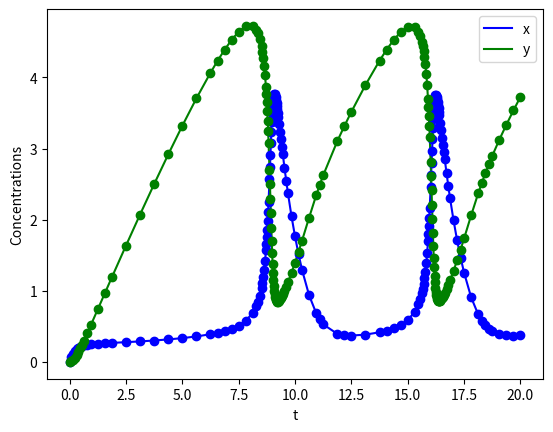

The matplotlib source for this figure:
import numpy as np
import matplotlib.pyplot as plt

plt.close('all')


# Constants
a = 1
b = 3
x_0 = 0
y_0 = 0
delta = 10 ** -10  # target accuracy per unit time
t_0 = 0
t_f = 20
max_val = 1e6  # Maximum allowed value for x and y to prevent overflow

def fx(x, y):
    """
    Calculate the derivative of x with respect to time.
    """
    return 1 - (b + 1) * x + a * x ** 2 * y

def fy(x, y):
    """
    Calculate the derivative of y with respect to time.
    """
    return b * x - a * x ** 2 * y

def f(r):
    """
    Calculate the derivatives for the system at a given point.
    """
    x = np.clip(r[0], -max_val, max_val)
    y = np.clip(r[1], -max_val, max_val)
    return np.array([fx(x, y), fy(x, y)], float)

def modified_midpoint_step(r, H, n):
    """
    Perform the modified midpoint step with n steps.
    """
    r = np.copy(r)
    h = H / n
    k = r + 0.5 * h * f(r)
    r += h * f(k)
    for i in range(n - 1):
        k += h * f(r)
        r += h * f(k)
    return 0.5 * (r + k + 0.5 * h * f(r))

def R_n_m(R2, R1, n, m):
    """
    Calculate the Richardson extrapolation R_n,m.
    """
    return R2[m - 2] + (R2[m - 2] - R1[m - 2]) / ((n / (n - 1)) ** (2 * (m - 1)) - 1)

def calculate_row_n(r, t, H, R1, n, tpoints, xpoints, ypoints):
    """
    Calculate the n-th row of the Richardson extrapolation table.
    """
    if n > 8:
        r1 = Bulirsch_Stoer_step(r, t, H / 2, tpoints, xpoints, ypoints)
        return Bulirsch_Stoer_step(r1, t + H / 2, H / 2, tpoints, xpoints, ypoints)
    else:
        R2 = [modified_midpoint_step(r, H, n)]
        for m in range(2, n + 1):
            R2.append(R_n_m(R2, R1, n, m))
        R2 = np.array(R2, float)
        error_vector = (R2[n - 2] - R1[n - 2]) / ((n / (n - 1)) ** (2 * (n - 1)) - 1)
        error = np.sqrt(error_vector[0] ** 2 + error_vector[1] ** 2)
        target_accuracy = H * delta
        if error < target_accuracy:
            tpoints.append(t + H)
            xpoints.append(R2[n - 1][0])
            ypoints.append(R2[n - 1][1])
            return R2[n - 1]
        else:
            return calculate_row_n(r, t, H, R2, n + 1, tpoints, xpoints, ypoints)

def Bulirsch_Stoer_step(r, t, H, tpoints, xpoints, ypoints):
    """
    Perform a Bulirsch-Stoer step.
    """
    return calculate_row_n(r, t, H, np.array([modified_midpoint_step(r, H, 1)], float), 2, tpoints, xpoints, ypoints)

def solution(t_0, t_f):
    """
    Solve the differential equations using the Bulirsch-Stoer method.
    """
    r = np.array([x_0, y_0], float)
    tpoints = [t_0]
    xpoints = [r[0]]
    ypoints = [r[1]]
    Bulirsch_Stoer_step(r, t_0, t_f - t_0, tpoints, xpoints, ypoints)
    return tpoints, xpoints, ypoints

def main():
    t, x, y = solution(t_0, t_f)
    plt.plot(t, x, 'b', label='x')
    plt.plot(t, y, 'g', label='y')
    plt.plot(t, x, 'bo')
    plt.plot(t, y, 'go')
    plt.xlabel('t')
    plt.ylabel('Concentrations')
    plt.legend()
    plt.show()

if __name__=='__main__':
    main()
